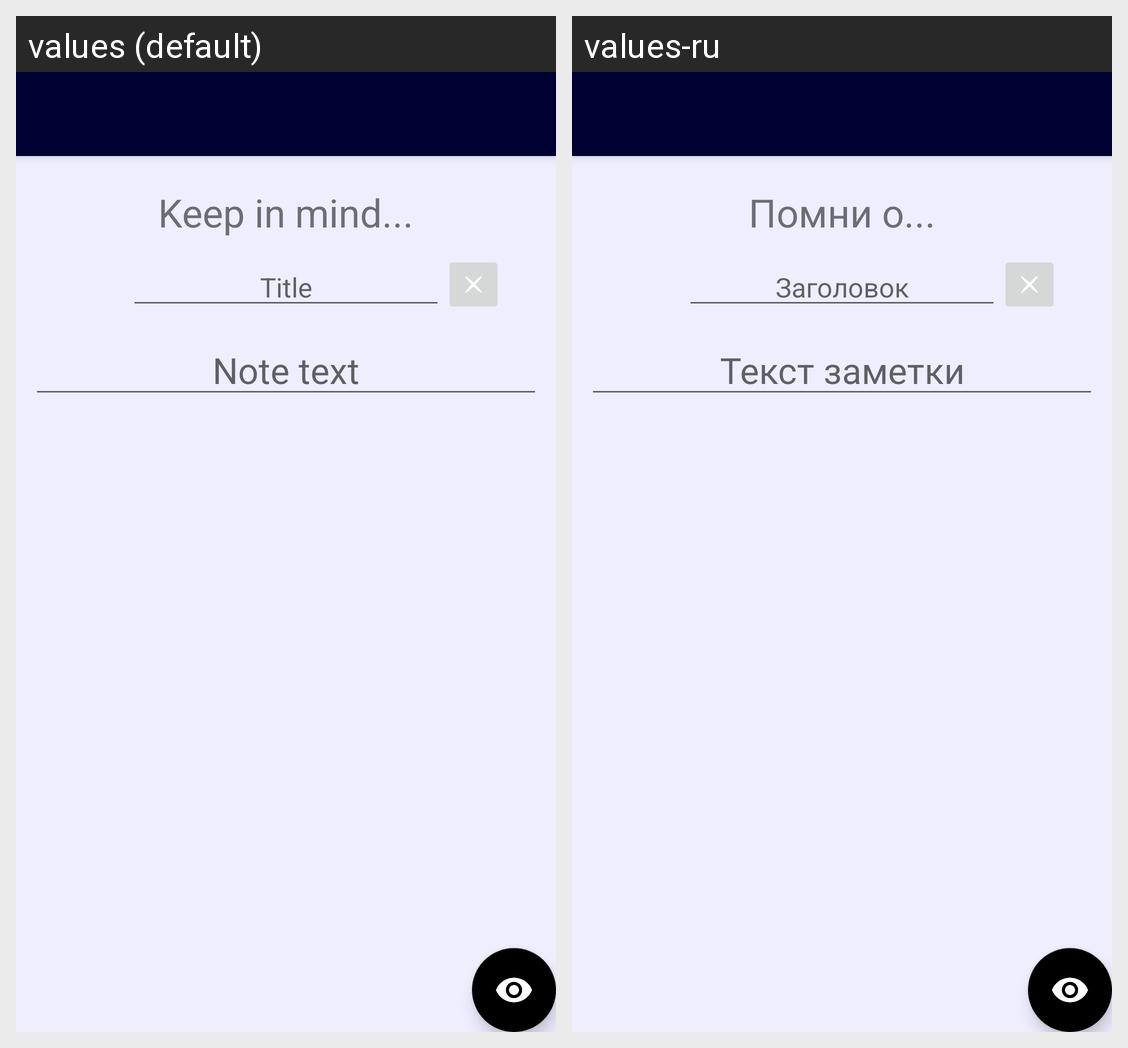

Locale-by-locale string values for the Android screen shown in this grid:
Android screen res/layout/activity_persist.xml rendered under 2 locales, left to right: values (default), values-ru. Device: Nexus 5 (rendered at 1080×1920; each locale shown at half size, 540×960, under a caption strip naming it); theme AppTheme.
Strings drawn on this screen, with the default value and each locale's value (text and hints the layout hard-codes, and strings that could not be matched under every locale, appear in the picture but are not listed):

text_Persist_Title
  values: Keep in mind...
  values-ru: Помни о...

notification_Title
  values: Title
  values-ru: Заголовок

notification_Text
  values: Note text
  values-ru: Текст заметки
